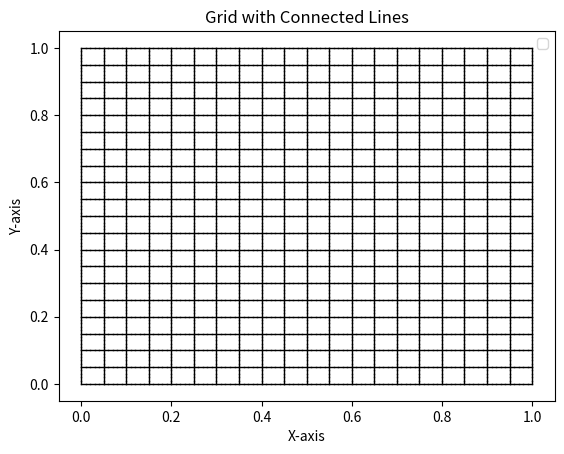

The matplotlib source for this figure:
import matplotlib.pyplot as plt
import numpy as np

# Generate a dense 2D grid
dense_grid_size = 101
dense_x = np.linspace(0, 1, dense_grid_size)
dense_y = np.linspace(0, 1, dense_grid_size)
dense_x_grid, dense_y_grid = np.meshgrid(dense_x, dense_y)

# Subsample the dense grid
subsample_factor = 5
x_points = dense_x_grid.flatten()[::subsample_factor]
y_points = dense_y_grid.flatten()[::subsample_factor]

# Connect each point [i, j] with [i+1, j] and [i, j+1], but only for subsampled points
for i in range(dense_grid_size):
    for j in range(dense_grid_size):
        # Connect with [i+1, j] if j is a subsampled point
        if j % subsample_factor == 0 and i < dense_grid_size - 1:
            plt.plot([dense_x_grid[i, j], dense_x_grid[i + 1, j]], [dense_y_grid[i, j],
                     dense_y_grid[i + 1, j]], color='black', linestyle='-', linewidth=1)

        # Connect with [i, j+1] if i is a subsampled point
        if i % subsample_factor == 0 and j < dense_grid_size - 1:
            plt.plot([dense_x_grid[i, j], dense_x_grid[i, j + 1]], [dense_y_grid[i, j],
                     dense_y_grid[i, j + 1]], color='black', linestyle='-', linewidth=1)

# Set labels and title
plt.xlabel('X-axis')
plt.ylabel('Y-axis')
plt.title('Grid with Connected Lines')

# Show legend
plt.legend()

# Display the plot
plt.show()
